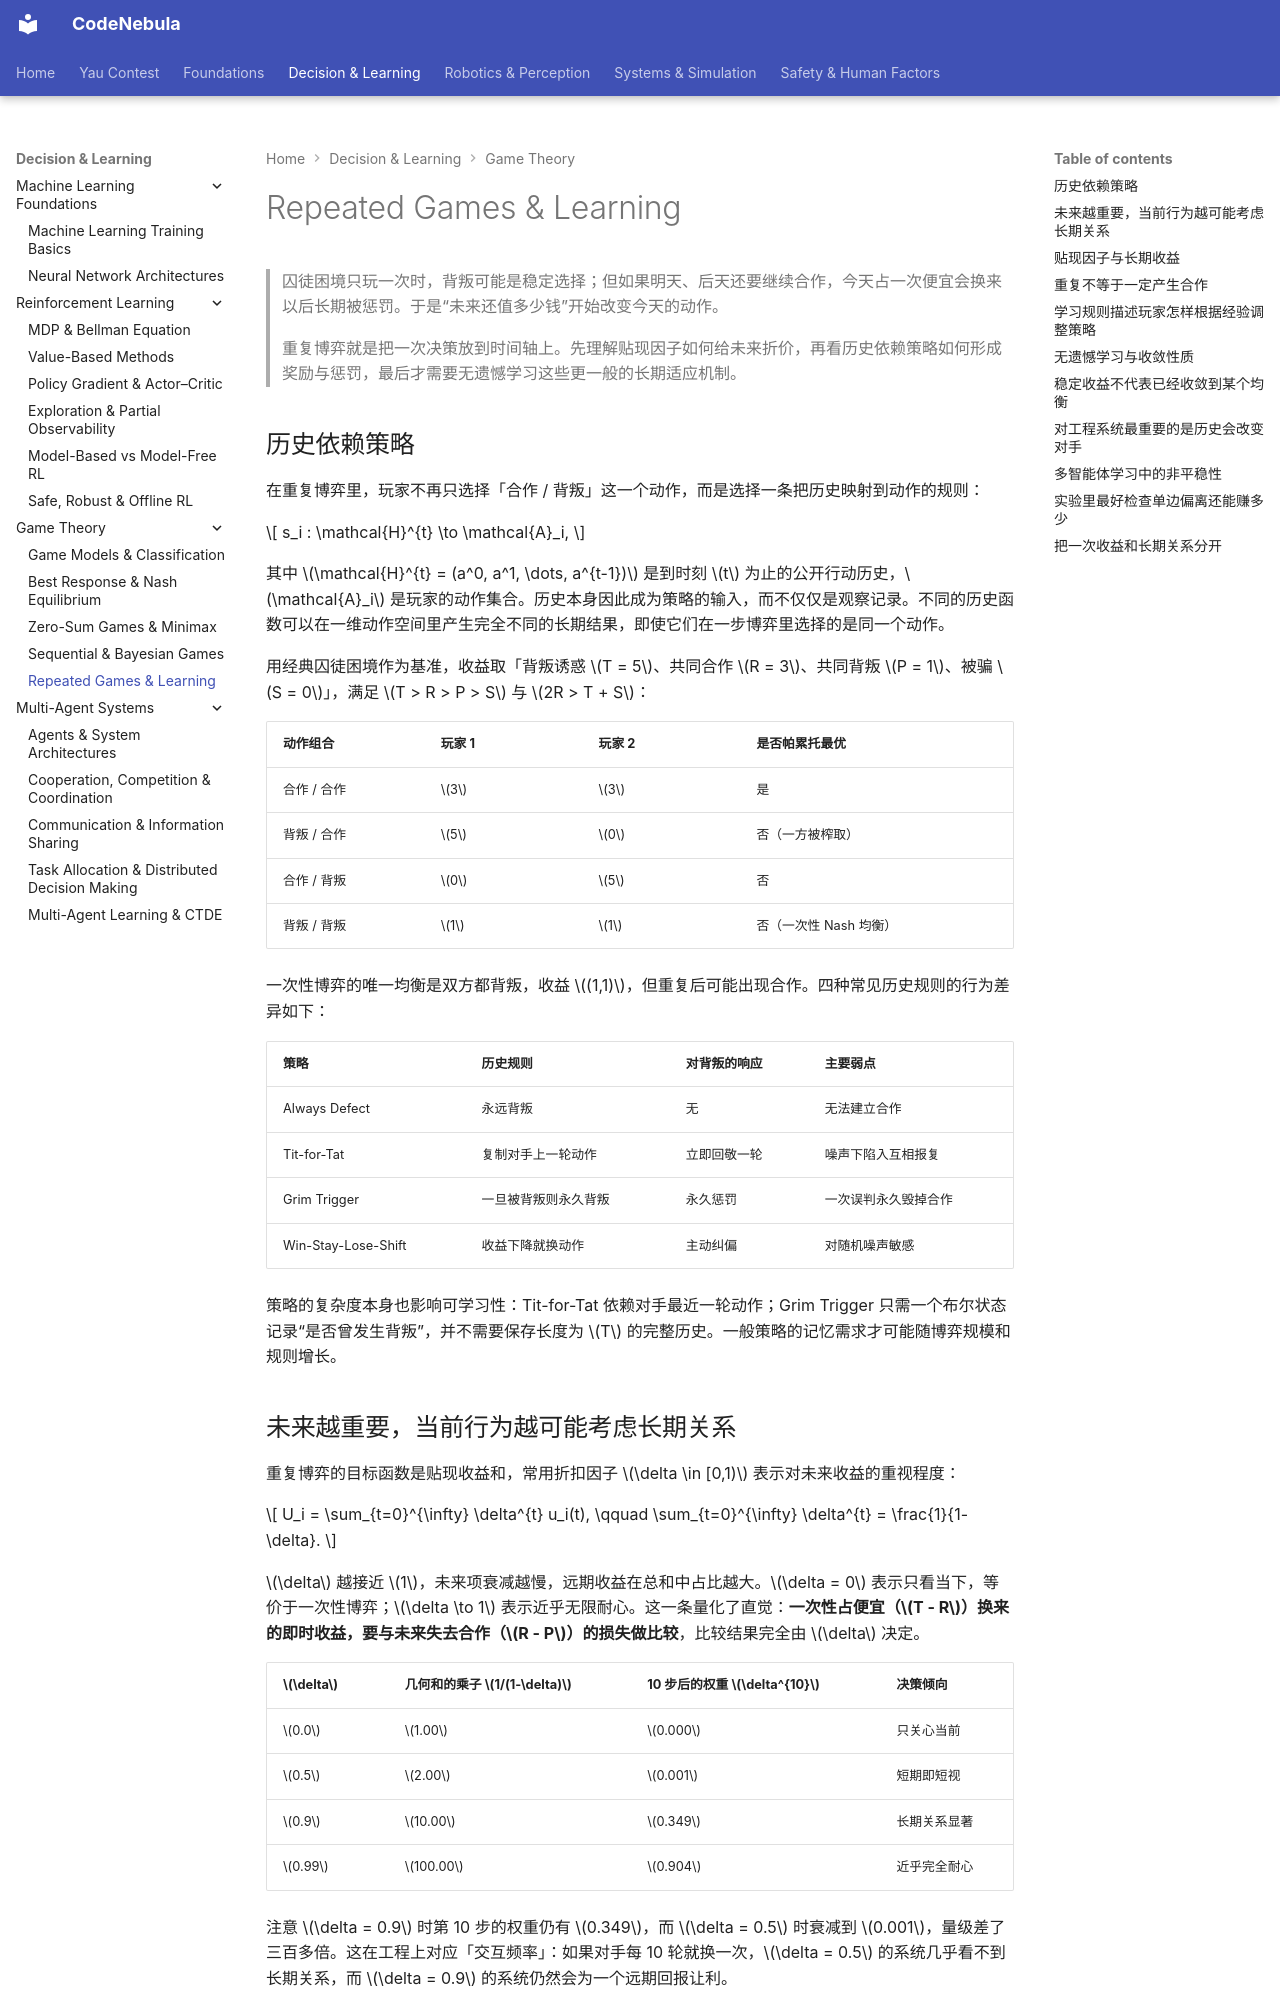

repository: Raymond-223/CodeNebula-mkdocs · page: decision-learning/game-theory/05-repeated-learning/index.html · generator: mkdocs

# Repeated Games & Learning

> 囚徒困境只玩一次时，背叛可能是稳定选择；但如果明天、后天还要继续合作，今天占一次便宜会换来以后长期被惩罚。于是“未来还值多少钱”开始改变今天的动作。
>
> 重复博弈就是把一次决策放到时间轴上。先理解贴现因子如何给未来折价，再看历史依赖策略如何形成奖励与惩罚，最后才需要无遗憾学习这些更一般的长期适应机制。

## 历史依赖策略

在重复博弈里，玩家不再只选择「合作 / 背叛」这一个动作，而是选择一条把历史映射到动作的规则：

$$
s_i : \mathcal{H}^{t} \to \mathcal{A}_i,
$$

其中 $\mathcal{H}^{t} = (a^0, a^1, \dots, a^{t-1})$ 是到时刻 $t$ 为止的公开行动历史，$\mathcal{A}_i$ 是玩家的动作集合。历史本身因此成为策略的输入，而不仅仅是观察记录。不同的历史函数可以在一维动作空间里产生完全不同的长期结果，即使它们在一步博弈里选择的是同一个动作。

用经典囚徒困境作为基准，收益取「背叛诱惑 $T = 5$、共同合作 $R = 3$、共同背叛 $P = 1$、被骗 $S = 0$」，满足 $T > R > P > S$ 与 $2R > T + S$：

| 动作组合 | 玩家 1 | 玩家 2 | 是否帕累托最优 |
| --- | --- | --- | --- |
| 合作 / 合作 | $3$ | $3$ | 是 |
| 背叛 / 合作 | $5$ | $0$ | 否（一方被榨取） |
| 合作 / 背叛 | $0$ | $5$ | 否 |
| 背叛 / 背叛 | $1$ | $1$ | 否（一次性 Nash 均衡） |

一次性博弈的唯一均衡是双方都背叛，收益 $(1,1)$，但重复后可能出现合作。四种常见历史规则的行为差异如下：

| 策略 | 历史规则 | 对背叛的响应 | 主要弱点 |
| --- | --- | --- | --- |
| Always Defect | 永远背叛 | 无 | 无法建立合作 |
| Tit-for-Tat | 复制对手上一轮动作 | 立即回敬一轮 | 噪声下陷入互相报复 |
| Grim Trigger | 一旦被背叛则永久背叛 | 永久惩罚 | 一次误判永久毁掉合作 |
| Win-Stay-Lose-Shift | 收益下降就换动作 | 主动纠偏 | 对随机噪声敏感 |

策略的复杂度本身也影响可学习性：Tit-for-Tat 依赖对手最近一轮动作；Grim Trigger 只需一个布尔状态记录“是否曾发生背叛”，并不需要保存长度为 $T$ 的完整历史。一般策略的记忆需求才可能随博弈规模和规则增长。

## 未来越重要，当前行为越可能考虑长期关系

重复博弈的目标函数是贴现收益和，常用折扣因子 $\delta \in [0,1)$ 表示对未来收益的重视程度：

$$
U_i = \sum_{t=0}^{\infty} \delta^{t} u_i(t), \qquad \sum_{t=0}^{\infty} \delta^{t} = \frac{1}{1-\delta}.
$$

$\delta$ 越接近 $1$，未来项衰减越慢，远期收益在总和中占比越大。$\delta = 0$ 表示只看当下，等价于一次性博弈；$\delta \to 1$ 表示近乎无限耐心。这一条量化了直觉：**一次性占便宜（$T - R$）换来的即时收益，要与未来失去合作（$R - P$）的损失做比较**，比较结果完全由 $\delta$ 决定。

| $\delta$ | 几何和的乘子 $1/(1-\delta)$ | 10 步后的权重 $\delta^{10}$ | 决策倾向 |
| --- | --- | --- | --- |
| $0.0$ | $1.00$ | $0.000$ | 只关心当前 |
| $0.5$ | $2.00$ | $0.001$ | 短期即短视 |
| $0.9$ | $10.00$ | $0.349$ | 长期关系显著 |
| $0.99$ | $100.00$ | $0.904$ | 近乎完全耐心 |

注意 $\delta = 0.9$ 时第 10 步的权重仍有 $0.349$，而 $\delta = 0.5$ 时衰减到 $0.001$，量级差了三百多倍。这在工程上对应「交互频率」：如果对手每 10 轮就换一次，$\delta = 0.5$ 的系统几乎看不到长期关系，而 $\delta = 0.9$ 的系统仍然会为一个远期回报让利。
